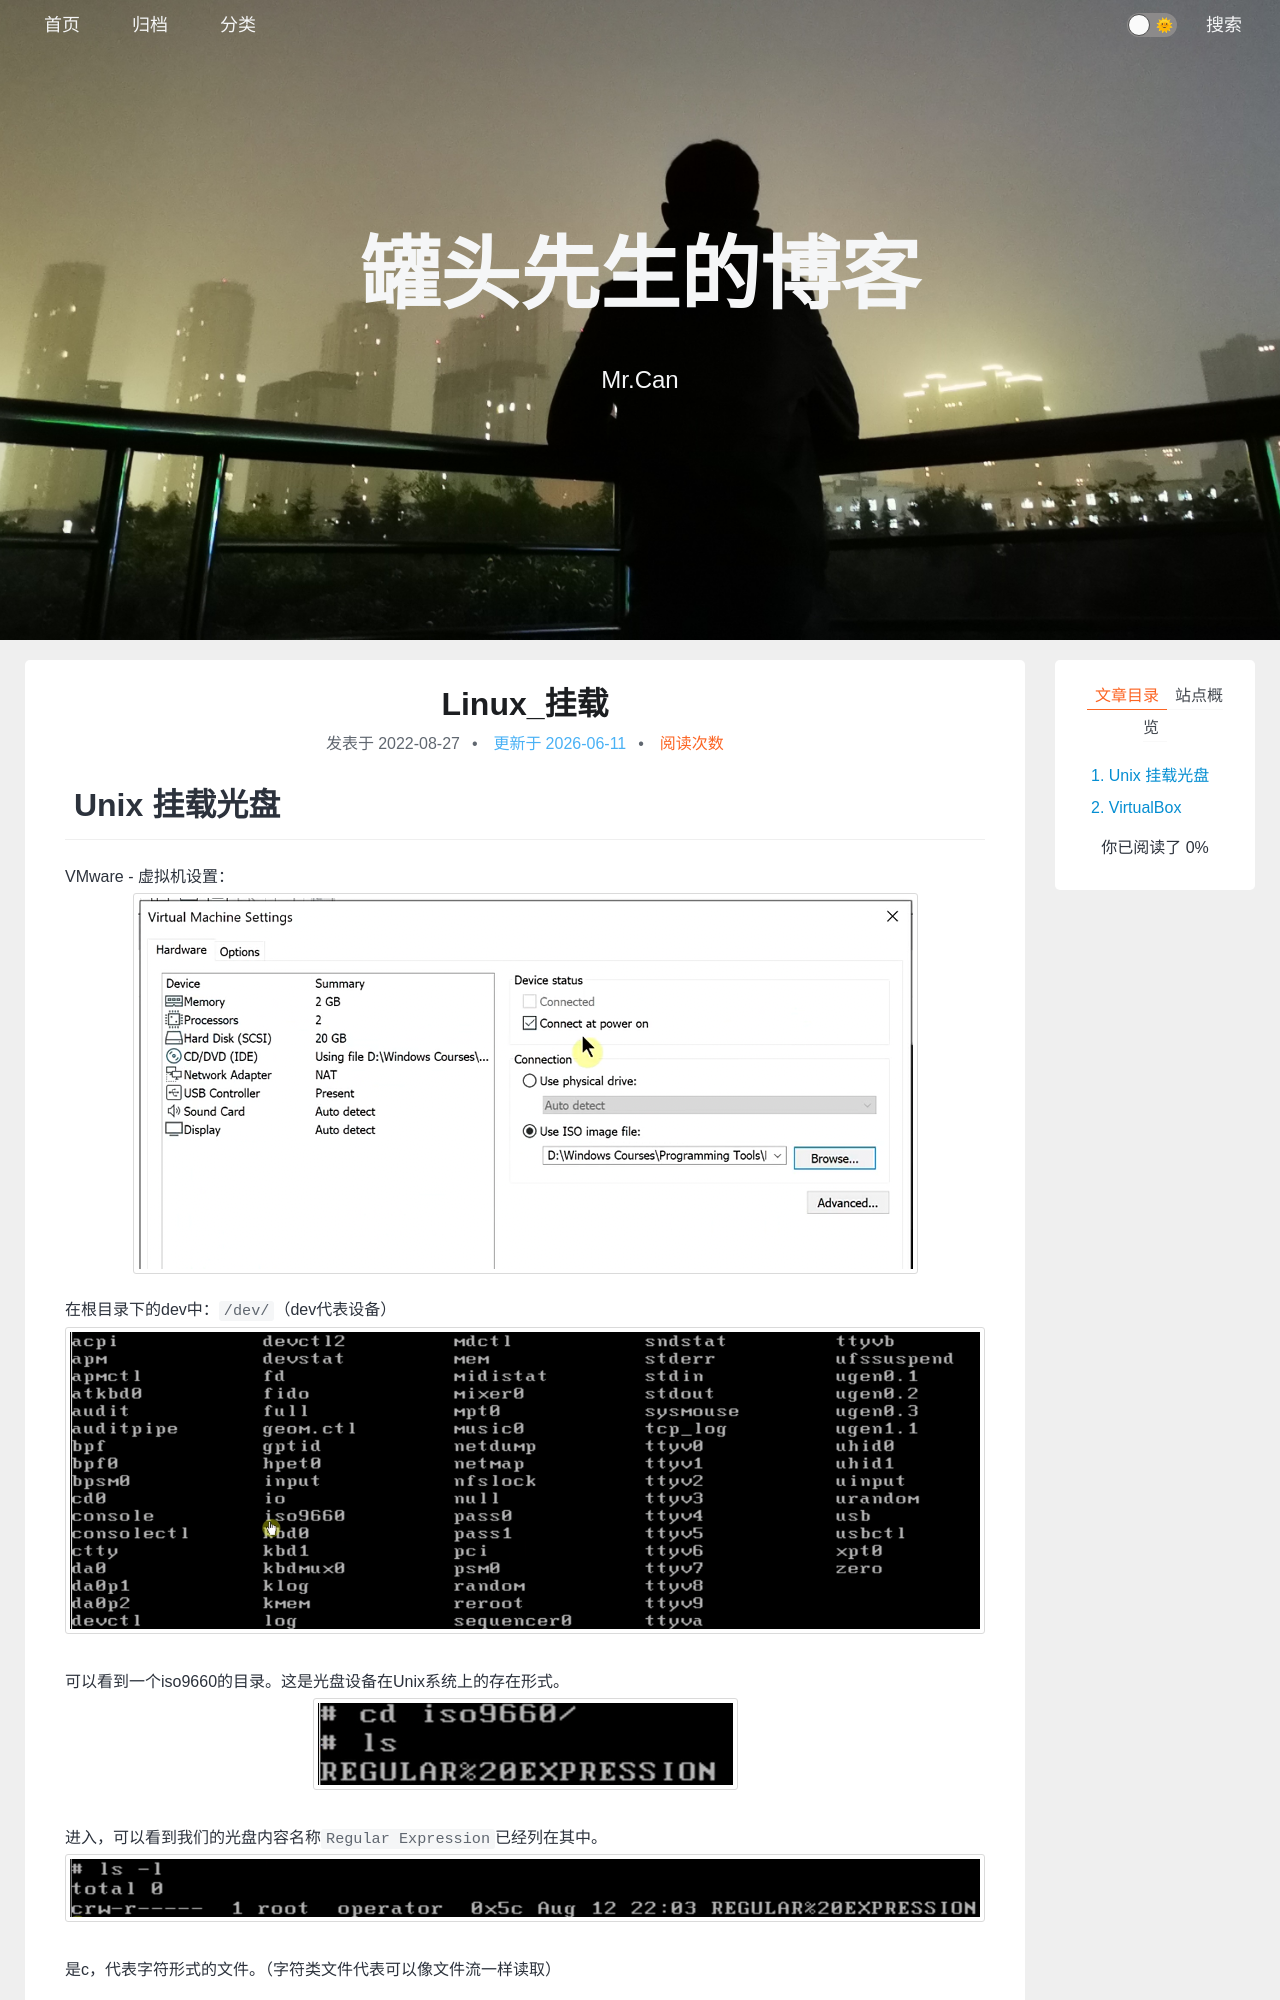

repository: xing-cg/xing-cg.github.io · page: Linux/Linux_挂载/index.html · generator: jekyll

---
title: Linux_挂载
categories:
  - - Linux
tags: 
date: 2022/8/27
updated: 
comments: 
published:
---
# Unix 挂载光盘
VMware - 虚拟机设置：
![](../../images/Linux_挂载/image-20250716174155893.png)

在根目录下的dev中：`/dev/`（dev代表设备）
![](../../images/Linux_挂载/image-20250716174257622.png)
可以看到一个iso9660的目录。这是光盘设备在Unix系统上的存在形式。
![](../../images/Linux_挂载/image-20250716174340480.png)
进入，可以看到我们的光盘内容名称`Regular Expression`已经列在其中。
![](../../images/Linux_挂载/image-20250716174436888.png)
是c，代表字符形式的文件。（字符类文件代表可以像文件流一样读取）
